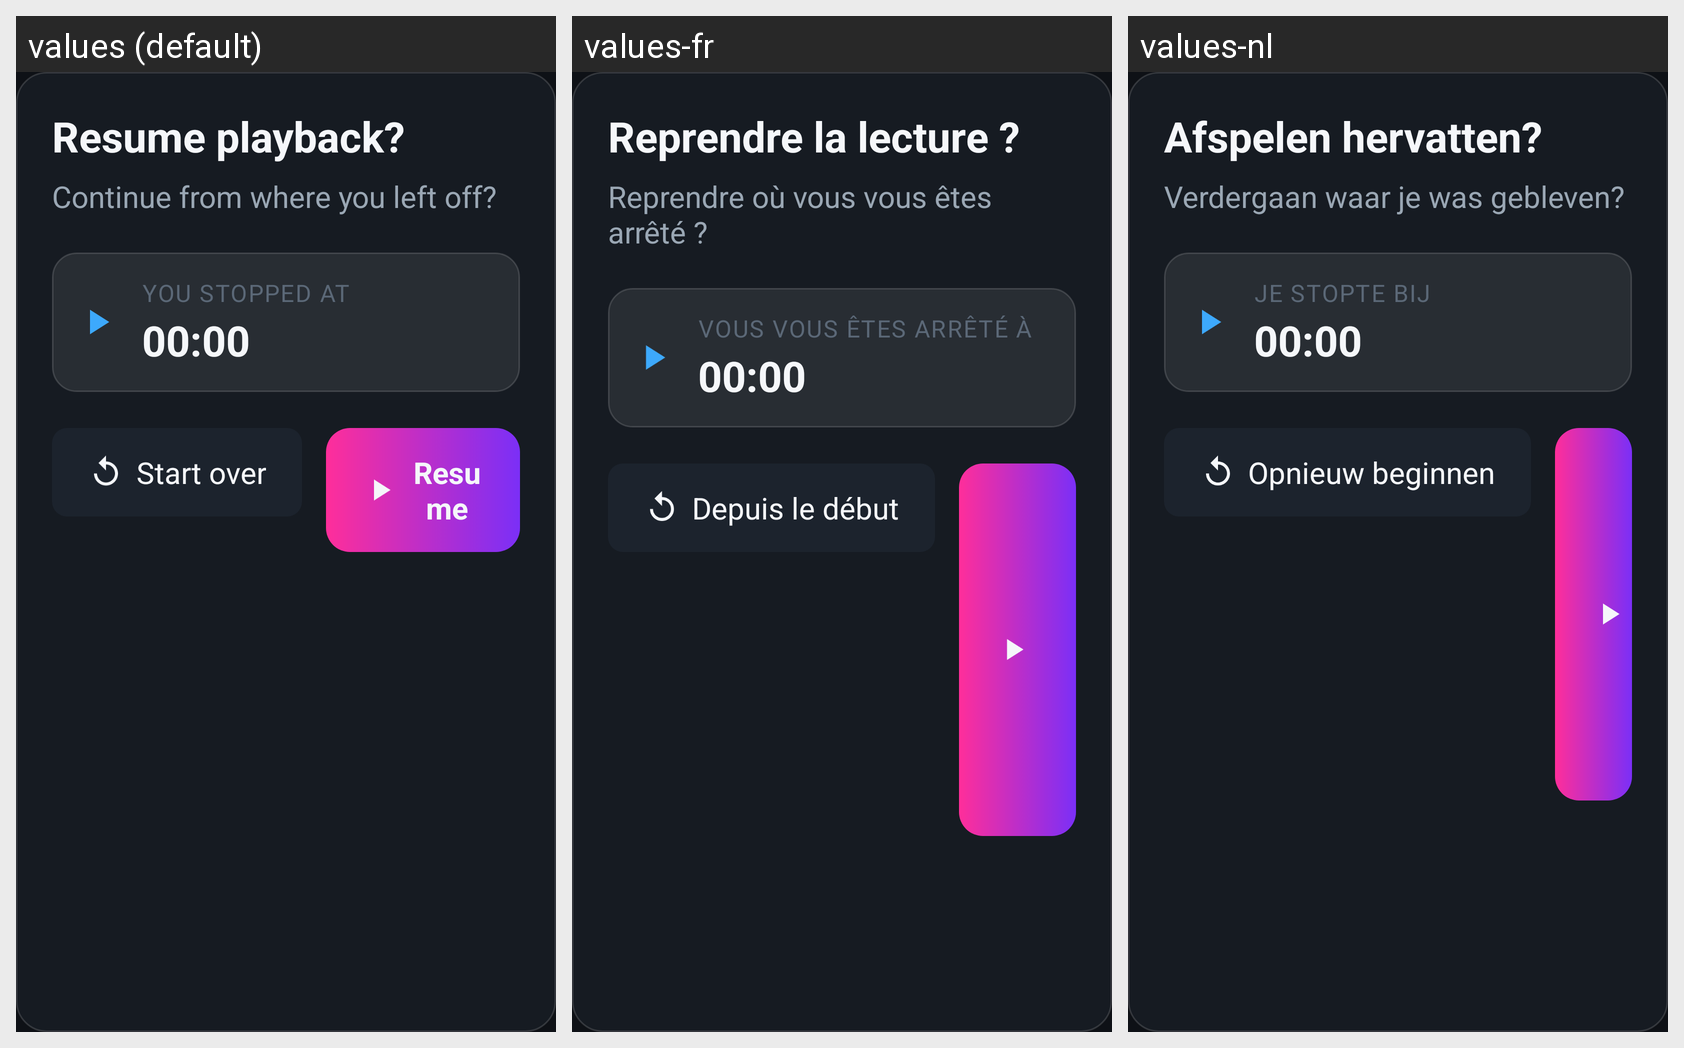

This grid shows one Android layout under several languages. Give, for every string resource on the screen, its name, the default text and each shown locale's text.
Android screen res/layout/dialog_resume.xml rendered under 3 locales, left to right: values (default), values-fr, values-nl. Device: Nexus 5 (rendered at 1080×1920; each locale shown at half size, 540×960, under a caption strip naming it); theme Theme.IptvPlayer.
Other locales in the repository, not shown: values-ar, values-de, values-tr.
Strings drawn on this screen, with the default value and each locale's value (text and hints the layout hard-codes, and strings that could not be matched under every locale, appear in the picture but are not listed):

resume_prompt_title
  values: Resume playback?
  values-fr: Reprendre la lecture ?
  values-nl: Afspelen hervatten?

resume_prompt_message
  values: Continue from where you left off?
  values-fr: Reprendre où vous vous êtes arrêté ?
  values-nl: Verdergaan waar je was gebleven?

resume_prompt_position_label
  values: You stopped at
  values-fr: Vous vous êtes arrêté à
  values-nl: Je stopte bij

resume_from_start
  values: Start over
  values-fr: Depuis le début
  values-nl: Opnieuw beginnen
